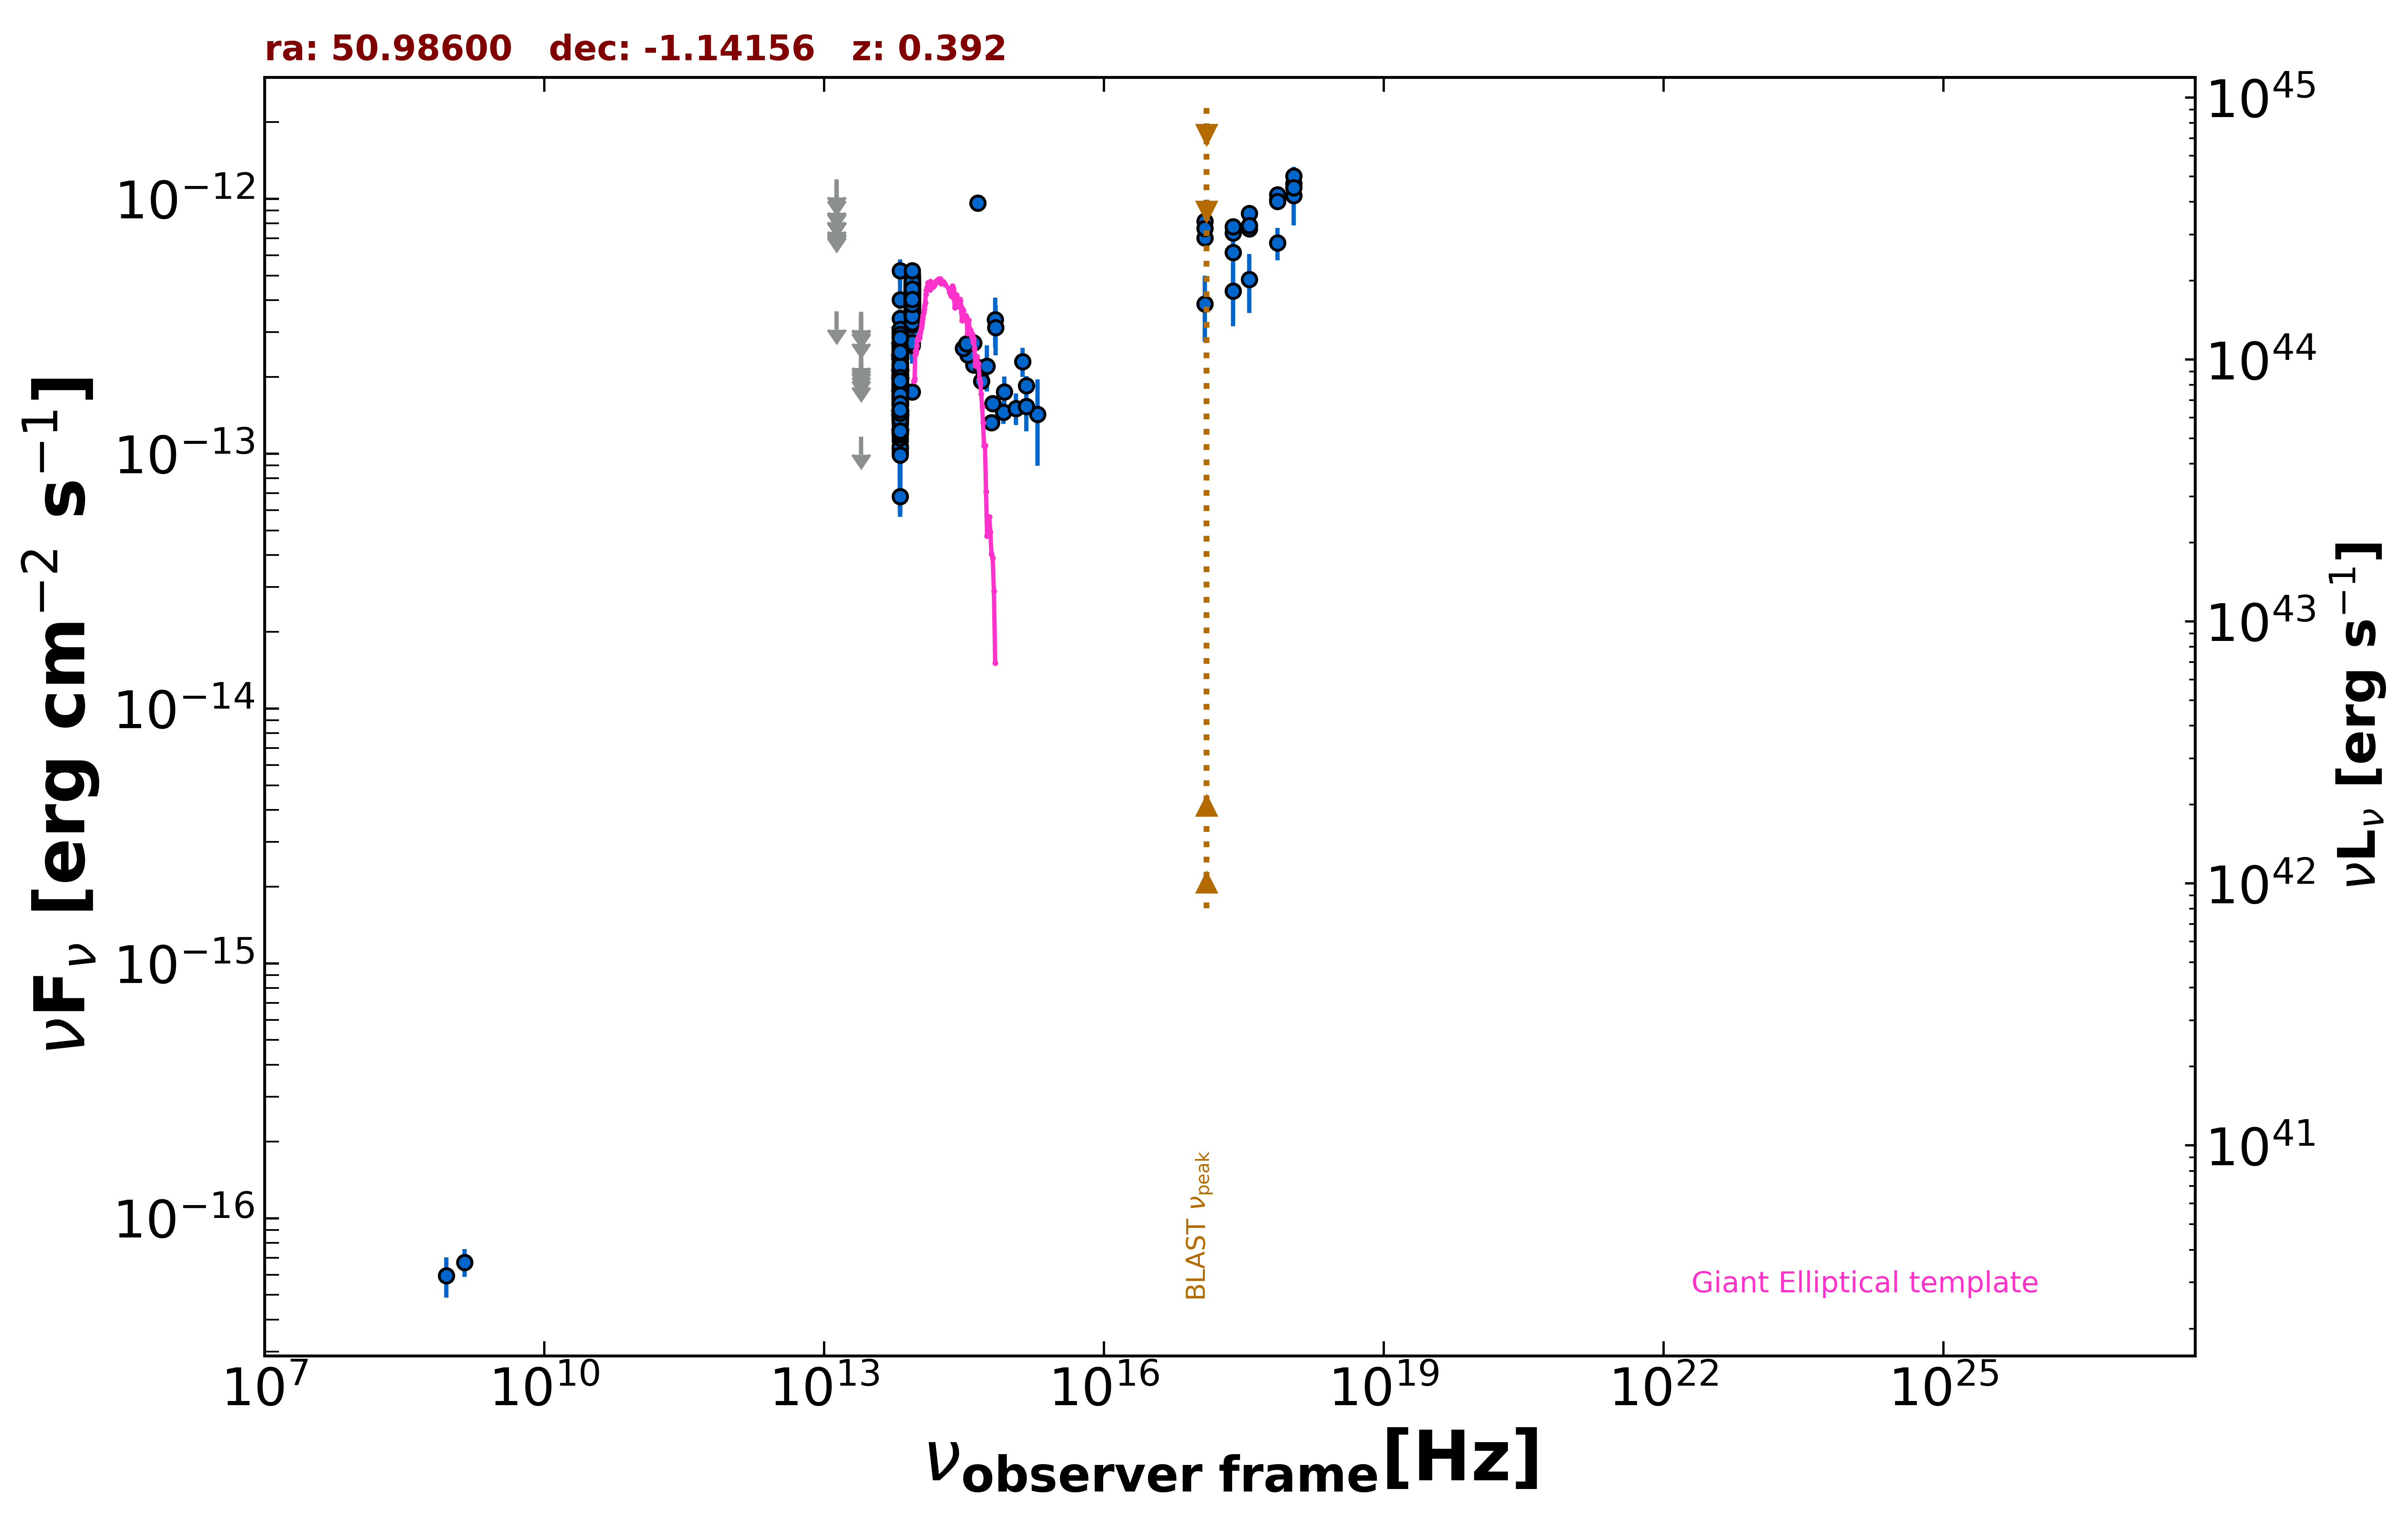

Values plotted in this chart, from the file beside it:
freq., flux, err_flux, MJD_start, MJD_end, flag, catalog, reference
1.400e+09, 6.720e-17, 8.400e-18, 55000, 55000, , NVSS, Condon et al. 1998  AJ  115  1693
8.870e+08, 5.943e-17, 1.064e-17, 55000, 55000, , RACS, Hale et al. 2021  PASA  38  e058
2.418e+17, 6.161e-13, 2.002e-13, 55000, 55000, , RASS, Boller et al. 2016  A&A  103  1
2.418e+17, 7.335e-13, 5.160e-14, 54909, 58931, , 1OUSX, Giommi et al. in preparation
1.209e+17, 7.028e-13, 5.010e-14, 54909, 58931, , 1OUSX, Giommi et al. in preparation
3.627e+17, 7.642e-13, 5.300e-14, 54909, 58931, , 1OUSX, Giommi et al. in preparation
7.253e+17, 9.911e-13, 4.095e-14, 54909, 58931, , 1OUSX, Giommi et al. in preparation
1.088e+18, 1.148e-12, 8.500e-14, 54909, 58931, , 1OUSX, Giommi et al. in preparation
7.253e+17, 1.038e-12, 4.860e-14, 55000, 55000, , 2SXPS, Evans et al. 2020  ApJS  247  54
1.209e+17, 8.164e-13, 6.815e-14, 55000, 55000, , 2SXPS, Evans et al. 2020  ApJS  247  54
3.627e+17, 8.777e-13, 6.835e-14, 55000, 55000, , 2SXPS, Evans et al. 2020  ApJS  247  54
1.088e+18, 1.227e-12, 1.060e-13, 55000, 55000, , 2SXPS, Evans et al. 2020  ApJS  247  54
8.817e+13, 1.745e-13, 2.450e-15, 55000, 55000, , UNWISE, Schlafly et al. 2019  ApJS  240  30
6.517e+13, 6.802e-14, 3.470e-15, 55000, 55000, , UNWISE, Schlafly et al. 2019  ApJS  240  30
8.817e+13, 4.101e-13, 1.170e-14, 55000, 55000, , WISE, Wright et al. 2010  AJ  140  1868
6.517e+13, 1.891e-13, 9.200e-15, 55000, 55000, , WISE, Wright et al. 2010  AJ  140  1868
2.498e+13, 1.166e-13, 0.000e+00, 55000, 55000, UL, WISE, Wright et al. 2010  AJ  140  1868
1.363e+13, 3.610e-13, 0.000e+00, 55000, 55000, UL, WISE, Wright et al. 2010  AJ  140  1868
8.817e+13, 3.920e-13, 2.820e-14, 56882, 56882, , NEOWISE, Mainzer et al. 2014  ApJ  792  30
6.517e+13, 2.686e-13, 6.620e-14, 56882, 56882, , NEOWISE, Mainzer et al. 2014  ApJ  792  30
8.817e+13, 3.695e-13, 2.895e-14, 56882, 56882, , NEOWISE, Mainzer et al. 2014  ApJ  792  30
6.517e+13, 2.066e-13, 4.160e-14, 56882, 56882, , NEOWISE, Mainzer et al. 2014  ApJ  792  30
8.817e+13, 3.754e-13, 2.630e-14, 56882, 56882, , NEOWISE, Mainzer et al. 2014  ApJ  792  30
6.517e+13, 1.912e-13, 4.930e-14, 56882, 56882, , NEOWISE, Mainzer et al. 2014  ApJ  792  30
8.817e+13, 4.067e-13, 2.925e-14, 56881, 56881, , NEOWISE, Mainzer et al. 2014  ApJ  792  30
6.517e+13, 2.678e-13, 4.685e-14, 56881, 56881, , NEOWISE, Mainzer et al. 2014  ApJ  792  30
8.817e+13, 4.439e-13, 3.070e-14, 56882, 56882, , NEOWISE, Mainzer et al. 2014  ApJ  792  30
6.517e+13, 2.605e-13, 4.315e-14, 56882, 56882, , NEOWISE, Mainzer et al. 2014  ApJ  792  30
8.817e+13, 4.033e-13, 3.015e-14, 56882, 56882, , NEOWISE, Mainzer et al. 2014  ApJ  792  30
6.517e+13, 2.151e-13, 5.265e-14, 56882, 56882, , NEOWISE, Mainzer et al. 2014  ApJ  792  30
8.817e+13, 4.258e-13, 3.065e-14, 56881, 56881, , NEOWISE, Mainzer et al. 2014  ApJ  792  30
6.517e+13, 2.896e-13, 3.850e-14, 56881, 56881, , NEOWISE, Mainzer et al. 2014  ApJ  792  30
8.817e+13, 4.037e-13, 3.130e-14, 56882, 56882, , NEOWISE, Mainzer et al. 2014  ApJ  792  30
6.517e+13, 2.123e-13, 4.735e-14, 56882, 56882, , NEOWISE, Mainzer et al. 2014  ApJ  792  30
8.817e+13, 3.891e-13, 3.265e-14, 56882, 56882, , NEOWISE, Mainzer et al. 2014  ApJ  792  30
6.517e+13, 1.048e-13, 4.711e-14, 56882, 56882, , NEOWISE, Mainzer et al. 2014  ApJ  792  30
8.817e+13, 3.764e-13, 2.985e-14, 56881, 56881, , NEOWISE, Mainzer et al. 2014  ApJ  792  30
6.517e+13, 1.912e-13, 4.190e-14, 56881, 56881, , NEOWISE, Mainzer et al. 2014  ApJ  792  30
8.817e+13, 4.219e-13, 2.765e-14, 56881, 56881, , NEOWISE, Mainzer et al. 2014  ApJ  792  30
6.517e+13, 2.440e-13, 4.085e-14, 56881, 56881, , NEOWISE, Mainzer et al. 2014  ApJ  792  30
8.817e+13, 3.788e-13, 3.530e-14, 56882, 56882, , NEOWISE, Mainzer et al. 2014  ApJ  792  30
6.517e+13, 2.228e-13, 4.375e-14, 56882, 56882, , NEOWISE, Mainzer et al. 2014  ApJ  792  30
8.817e+13, 4.505e-13, 2.740e-14, 57415, 57415, , NEOWISE, Mainzer et al. 2014  ApJ  792  30
6.517e+13, 1.873e-13, 3.755e-14, 57415, 57415, , NEOWISE, Mainzer et al. 2014  ApJ  792  30
8.817e+13, 4.146e-13, 2.675e-14, 57414, 57414, , NEOWISE, Mainzer et al. 2014  ApJ  792  30
6.517e+13, 2.723e-13, 5.275e-14, 57414, 57414, , NEOWISE, Mainzer et al. 2014  ApJ  792  30
8.817e+13, 3.615e-13, 2.600e-14, 57414, 57414, , NEOWISE, Mainzer et al. 2014  ApJ  792  30
6.517e+13, 1.470e-13, 4.470e-14, 57414, 57414, , NEOWISE, Mainzer et al. 2014  ApJ  792  30
8.817e+13, 4.700e-13, 3.465e-14, 57415, 57415, , NEOWISE, Mainzer et al. 2014  ApJ  792  30
6.517e+13, 1.598e-13, 3.350e-14, 57415, 57415, , NEOWISE, Mainzer et al. 2014  ApJ  792  30
8.817e+13, 4.139e-13, 3.245e-14, 57415, 57415, , NEOWISE, Mainzer et al. 2014  ApJ  792  30
6.517e+13, 1.449e-13, 4.570e-14, 57415, 57415, , NEOWISE, Mainzer et al. 2014  ApJ  792  30
8.817e+13, 3.802e-13, 2.735e-14, 57415, 57415, , NEOWISE, Mainzer et al. 2014  ApJ  792  30
6.517e+13, 1.589e-13, 3.435e-14, 57415, 57415, , NEOWISE, Mainzer et al. 2014  ApJ  792  30
8.817e+13, 3.733e-13, 3.715e-14, 57414, 57414, , NEOWISE, Mainzer et al. 2014  ApJ  792  30
6.517e+13, 1.544e-13, 3.340e-14, 57414, 57414, , NEOWISE, Mainzer et al. 2014  ApJ  792  30
8.817e+13, 3.076e-13, 3.235e-14, 57415, 57415, , NEOWISE, Mainzer et al. 2014  ApJ  792  30
6.517e+13, 1.834e-13, 3.845e-14, 57415, 57415, , NEOWISE, Mainzer et al. 2014  ApJ  792  30
8.817e+13, 4.007e-13, 2.955e-14, 57610, 57610, , NEOWISE, Mainzer et al. 2014  ApJ  792  30
6.517e+13, 1.476e-13, 0.000e+00, 57610, 57610, UL, NEOWISE, Mainzer et al. 2014  ApJ  792  30
... 542 more rows
